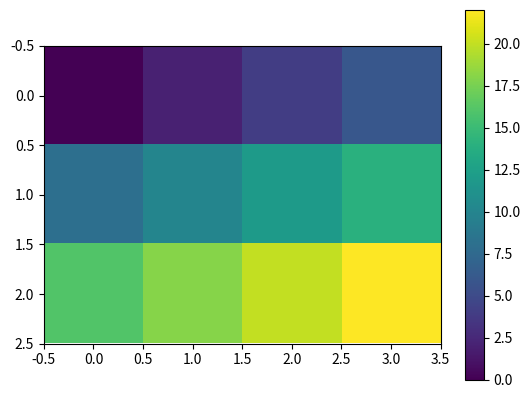

Generate this figure with matplotlib:
import matplotlib.pyplot as plt
import numpy as np

# 定义数据矩阵
C = np.array([[0, 2, 4, 6],
              [8, 10, 12, 14],
              [16, 18, 20, 22]])

# 显示图像
plt.imshow(C)

# 添加颜色条
plt.colorbar()

plt.show()
